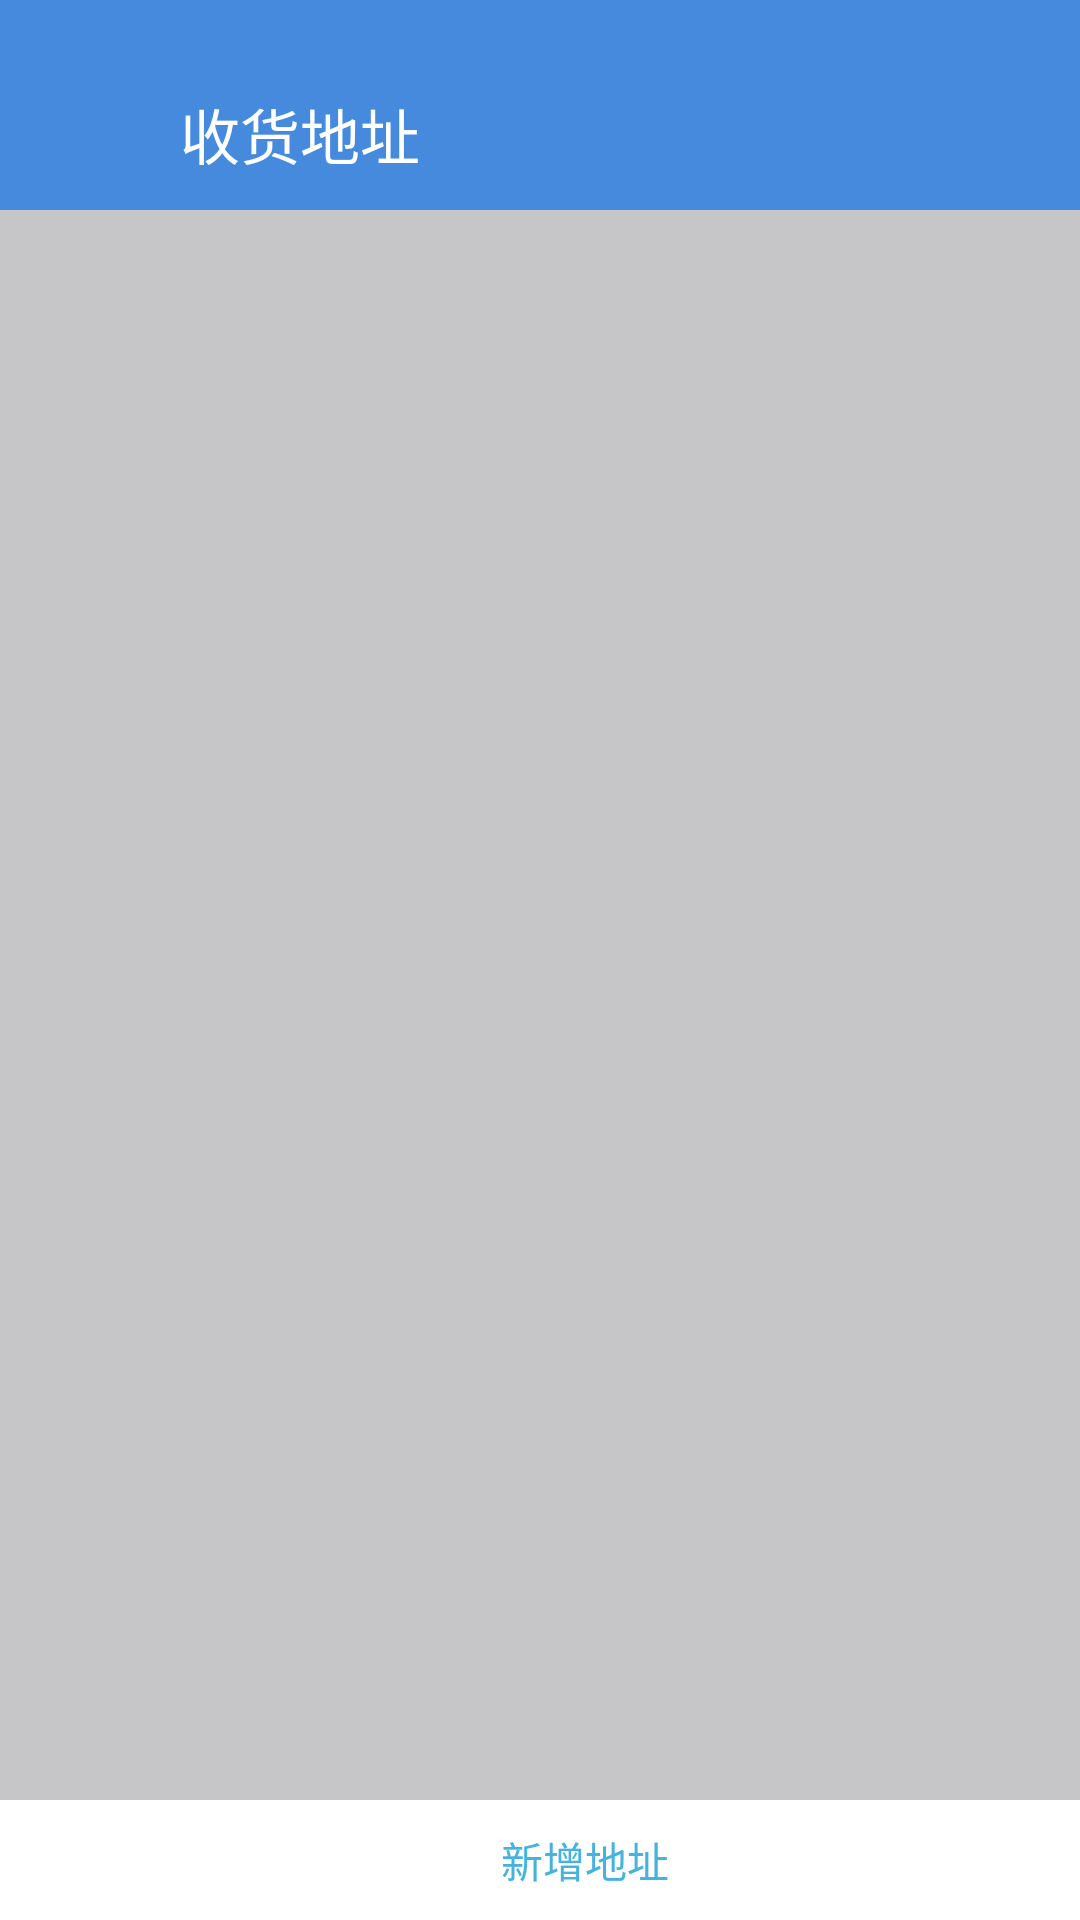

The Android layout XML behind this screen, and the referenced resources:
<!-- AndroidManifest.xml: application theme AppTheme -->
<!-- res/layout/activity_address_list.xml -->
<?xml version="1.0" encoding="utf-8"?>
<LinearLayout
    xmlns:android="http://schemas.android.com/apk/res/android"
    android:layout_width="match_parent"
    android:layout_height="match_parent"
    android:background="#fff"
    android:id="@+id/activity_address_list"
    android:orientation="vertical">

    <LinearLayout
        android:layout_width="match_parent"
        android:layout_height="70dp"
        android:background="#468ade"
        android:paddingBottom="15dp"
        android:paddingTop="30dp">

        <ImageButton
            android:id="@+id/ib_back"
            android:layout_width="30dp"
            android:layout_height="30dp"
            android:background="@mipmap/abc_ic_ab_back_mtrl_am_alpha"
            android:layout_marginLeft="10dp" />

        <TextView
            android:id="@+id/tv_title"
            android:layout_width="match_parent"
            android:layout_height="match_parent"
            android:layout_marginLeft="20dp"
            android:text="收货地址"
            android:textColor="#fff"
            android:textSize="20sp" />
    </LinearLayout>

    <android.support.v7.widget.RecyclerView
        android:id="@+id/rv_receipt_address"
        android:layout_width="match_parent"
        android:background="#c6c6c9"
        android:layout_height="0dp"
        android:layout_weight="1">

    </android.support.v7.widget.RecyclerView>

    <LinearLayout
        android:layout_width="match_parent"
        android:layout_height="40dp"
        android:gravity="center">

        <ImageButton
            android:layout_width="20dp"
            android:layout_height="20dp"
            android:background="@mipmap/address_add_btn_icon"/>
        <TextView
            android:id="@+id/tv_add_address"
            android:layout_width="wrap_content"
            android:layout_height="wrap_content"
            android:text="新增地址"
            android:textColor="#46b3de"
            android:layout_marginLeft="10dp"
            android:textSize="14sp" />
    </LinearLayout>
</LinearLayout>
<!-- resources referenced by this layout -->
<resources>
  <style name="AppTheme" parent="Theme.AppCompat.Light.NoActionBar">
          
          <item name="colorPrimary">@color/colorPrimary</item>
          <item name="colorPrimaryDark">@color/colorPrimaryDark</item>
          <item name="colorAccent">@color/colorAccent</item>
  
          <item name="android:windowTranslucentStatus">true</item>
          <item name="android:windowTranslucentNavigation">true</item>
      </style>
  <!-- not gathered from this repository: default colours our renderer supplied (Android Studio template values) -->
  <color name="colorPrimary">#FF6200EE</color>
  <color name="colorPrimaryDark">#FF3700B3</color>
  <color name="colorAccent">#FF03DAC5</color>
</resources>
